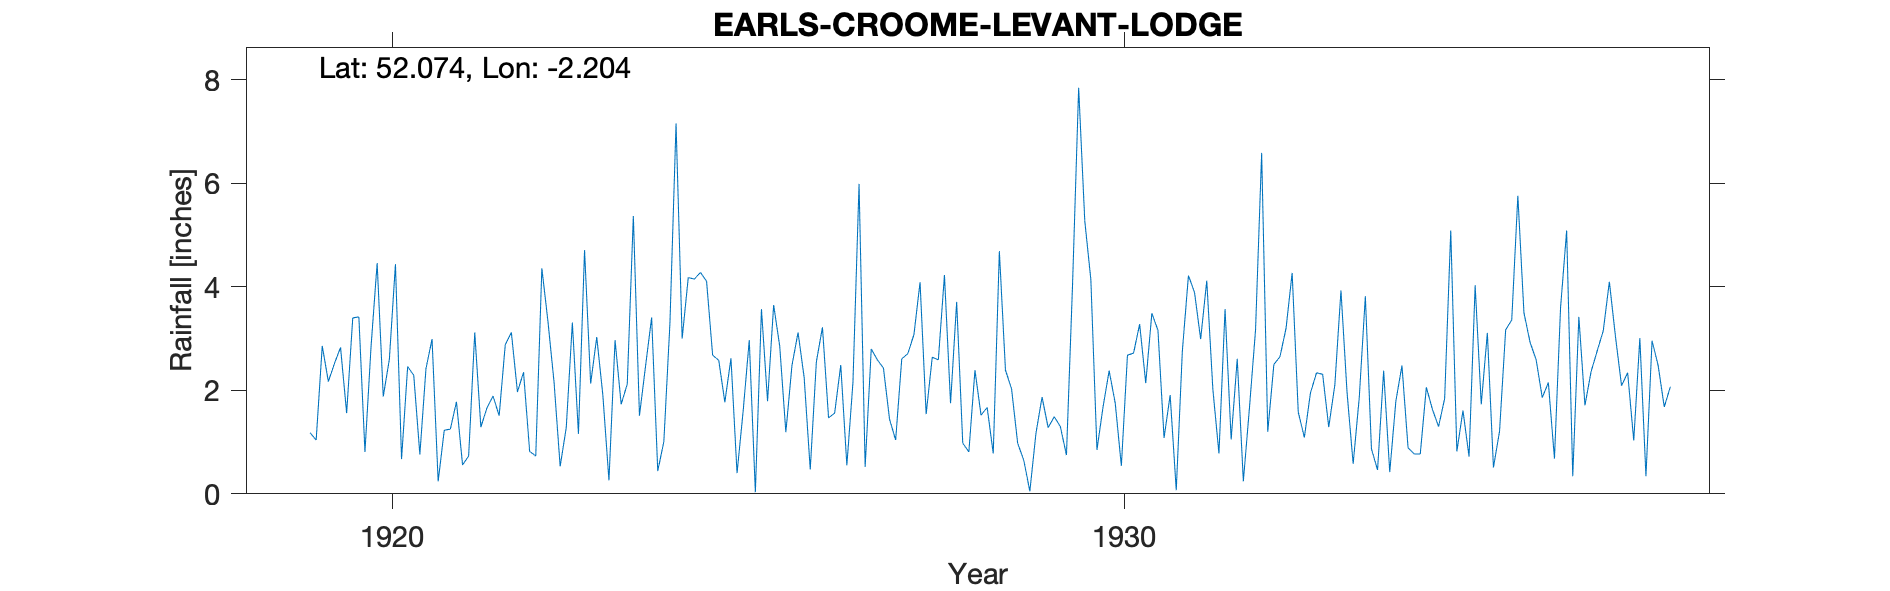

Data behind this chart, as committed beside it:
EARL'S CROOME, LEVANT LODGE, , , , , , , , , , , , , , , , , , , , , , , 
Grid ref, SO861418, Long, -2.204, Lat, 52.07, Elevation, 110, ft, , , , , , , , , , , , , , , 
Station no, 2397, , , , , , , , , , , , , , , , , , , , , , 
, 1910, 1911, 1912, 1913, 1914, 1915, 1916, 1917, 1918, 1919, 1920, 1921, 1922, 1923, 1924, 1925, 1926, 1927, 1928, 1929, 1930, 1931, 1932
January, , , , , , , , , , , 3.42, 2.99, 2.88, 1.16, 3.41, 1.77, 3.12, 2.8, 4.23, 0.98, 4.14, 1.08, 2.61
February, , , , , , , , , , , 0.81, 0.24, 3.12, 4.71, 0.44, 2.62, 2.25, 2.59, 1.75, 0.65, 0.85, 1.91, 0.24
March, , , , , , , , , , , 2.85, 1.23, 1.97, 2.13, 1.01, 0.4, 0.47, 2.43, 3.71, 0.05, 1.68, 0.07, 1.66
April, , , , , , , , , , , 4.46, 1.25, 2.35, 3.03, 3.31, 1.6, 2.55, 1.44, 0.98, 1.17, 2.38, 2.76, 3.17
May, , , , , , , , , , 1.18, 1.88, 1.78, 0.82, 1.91, 7.16, 2.97, 3.22, 1.04, 0.81, 1.87, 1.75, 4.22, 6.59
June, , , , , , , , , , 1.04, 2.6, 0.56, 0.73, 0.26, 3, 0.03, 1.47, 2.61, 2.39, 1.28, 0.54, 3.89, 1.2
July, , , , , , , , , , 2.86, 4.44, 0.73, 4.36, 2.97, 4.18, 3.57, 1.56, 2.71, 1.52, 1.49, 2.68, 2.99, 2.5
August, , , , , , , , , , 2.17, 0.67, 3.12, 3.33, 1.73, 4.15, 1.79, 2.49, 3.08, 1.67, 1.3, 2.72, 4.12, 2.65
September, , , , , , , , , , 2.52, 2.46, 1.29, 2.16, 2.12, 4.28, 3.65, 0.55, 4.09, 0.78, 0.75, 3.28, 2.02, 3.2
October, , , , , , , , , , 2.83, 2.29, 1.66, 0.53, 5.37, 4.11, 2.85, 2.15, 1.54, 4.69, 4.05, 2.14, 0.78, 4.27
November, , , , , , , , , , 1.56, 0.76, 1.89, 1.28, 1.51, 2.68, 1.19, 5.99, 2.64, 2.39, 7.85, 3.49, 3.57, 1.58
December, , , , , , , , , , 3.4, 2.42, 1.51, 3.31, 2.47, 2.58, 2.48, 0.52, 2.59, 2.03, 5.28, 3.16, 1.05, 1.09
Total, , , , , , , , , , , 29.06, 18.25, 26.84, 29.37, 40.31, 24.92, 26.34, 29.56, 26.95, 26.72, 28.81, 28.46, 30.76
